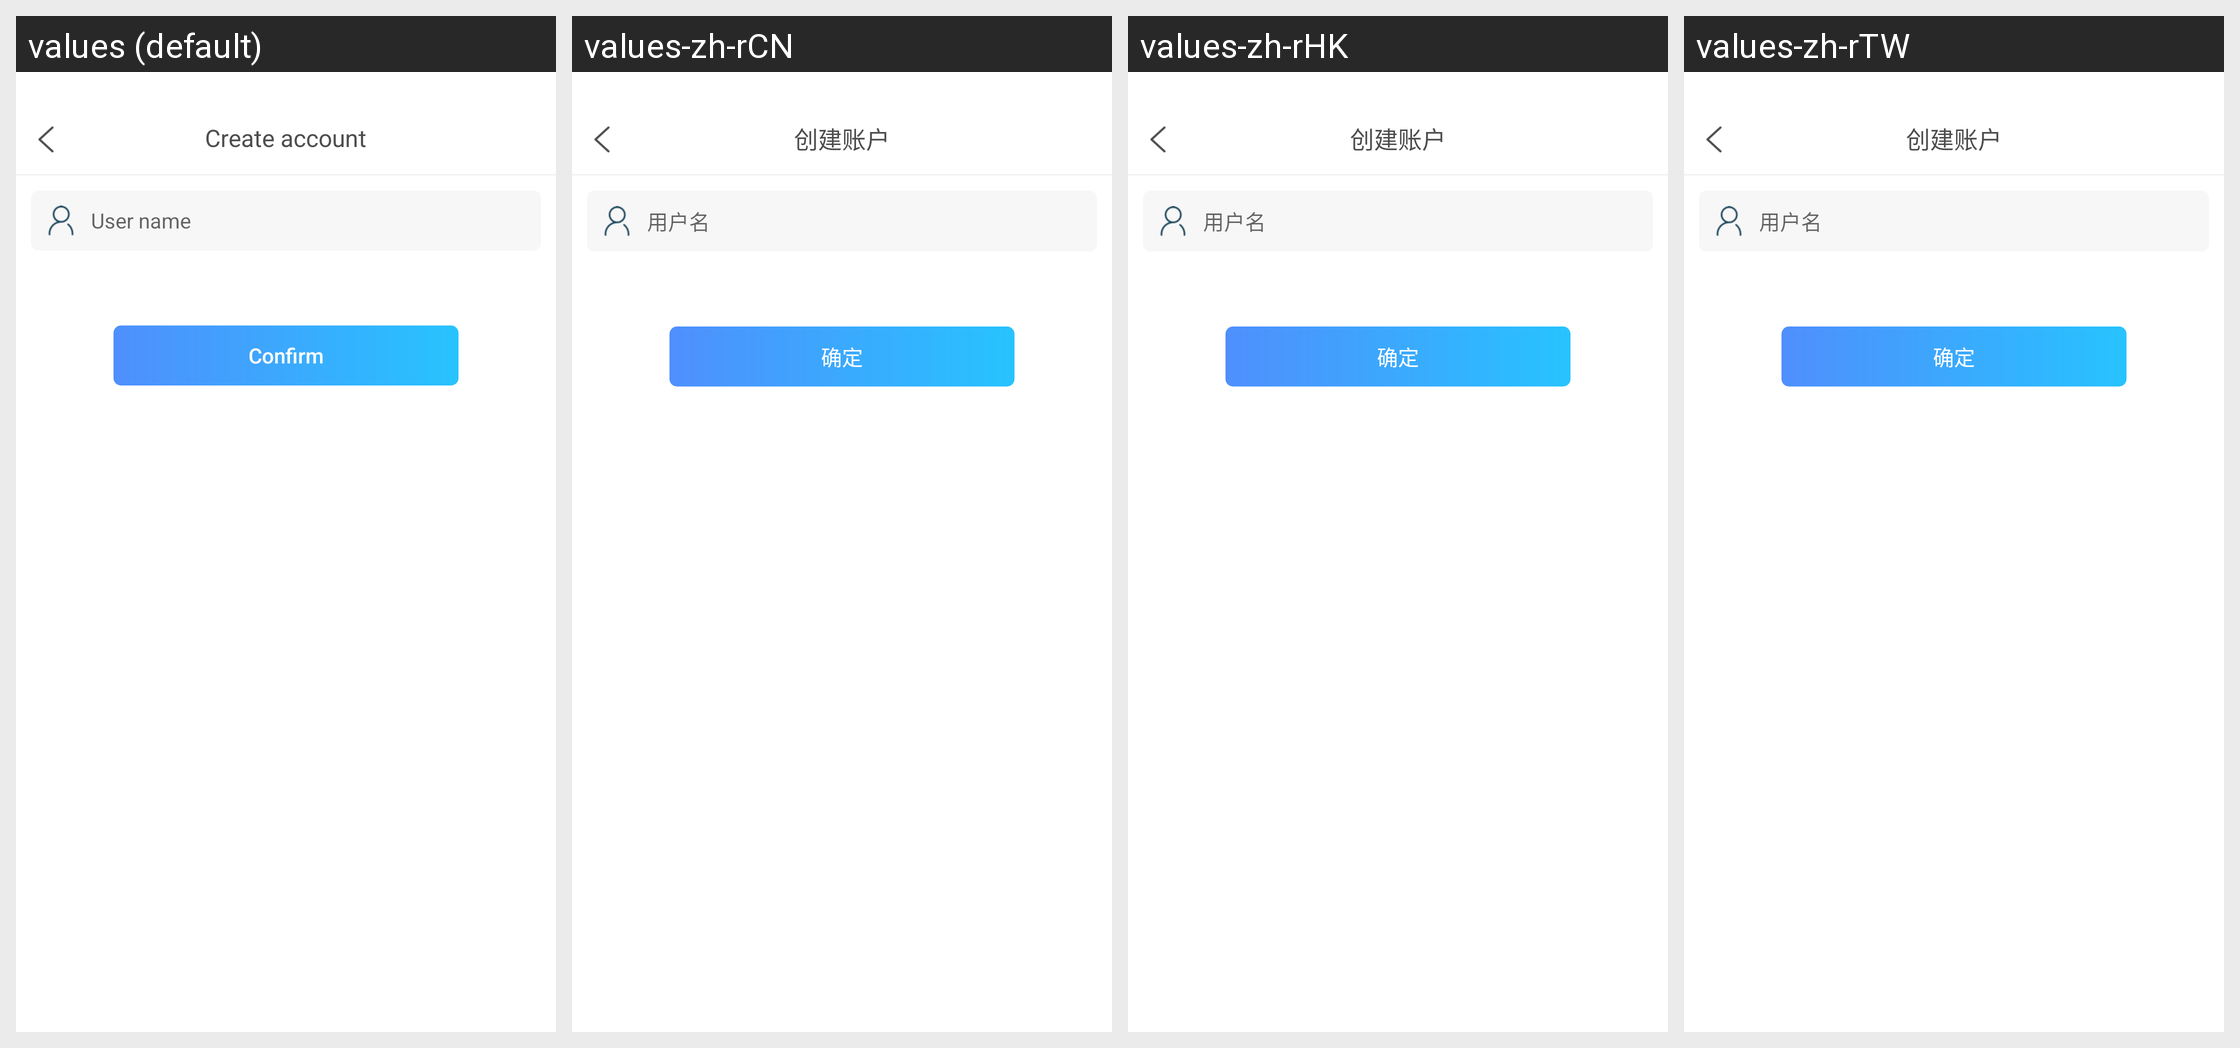

Translations of the strings shown on this Android screen, per locale in the grid:
Android screen res/layout/activity_create_account.xml rendered under 4 locales, left to right: values (default), values-zh-rCN, values-zh-rHK, values-zh-rTW. Device: Nexus 5 (rendered at 1080×1920; each locale shown at half size, 540×960, under a caption strip naming it); theme immersivemode.
Other locales in the repository, not shown: values-en-rGB.
Strings drawn on this screen, with the default value and each locale's value (text and hints the layout hard-codes, and strings that could not be matched under every locale, appear in the picture but are not listed):

bds_create_account
  values: Create account
  values-zh-rCN: 创建账户
  values-zh-rHK: 创建账户
  values-zh-rTW: 创建账户

user_name
  values: User name
  values-zh-rCN: 用户名
  values-zh-rHK: 用户名
  values-zh-rTW: 用户名

bds_confirm
  values: Confirm
  values-zh-rCN: 确定
  values-zh-rHK: 确定
  values-zh-rTW: 确定
